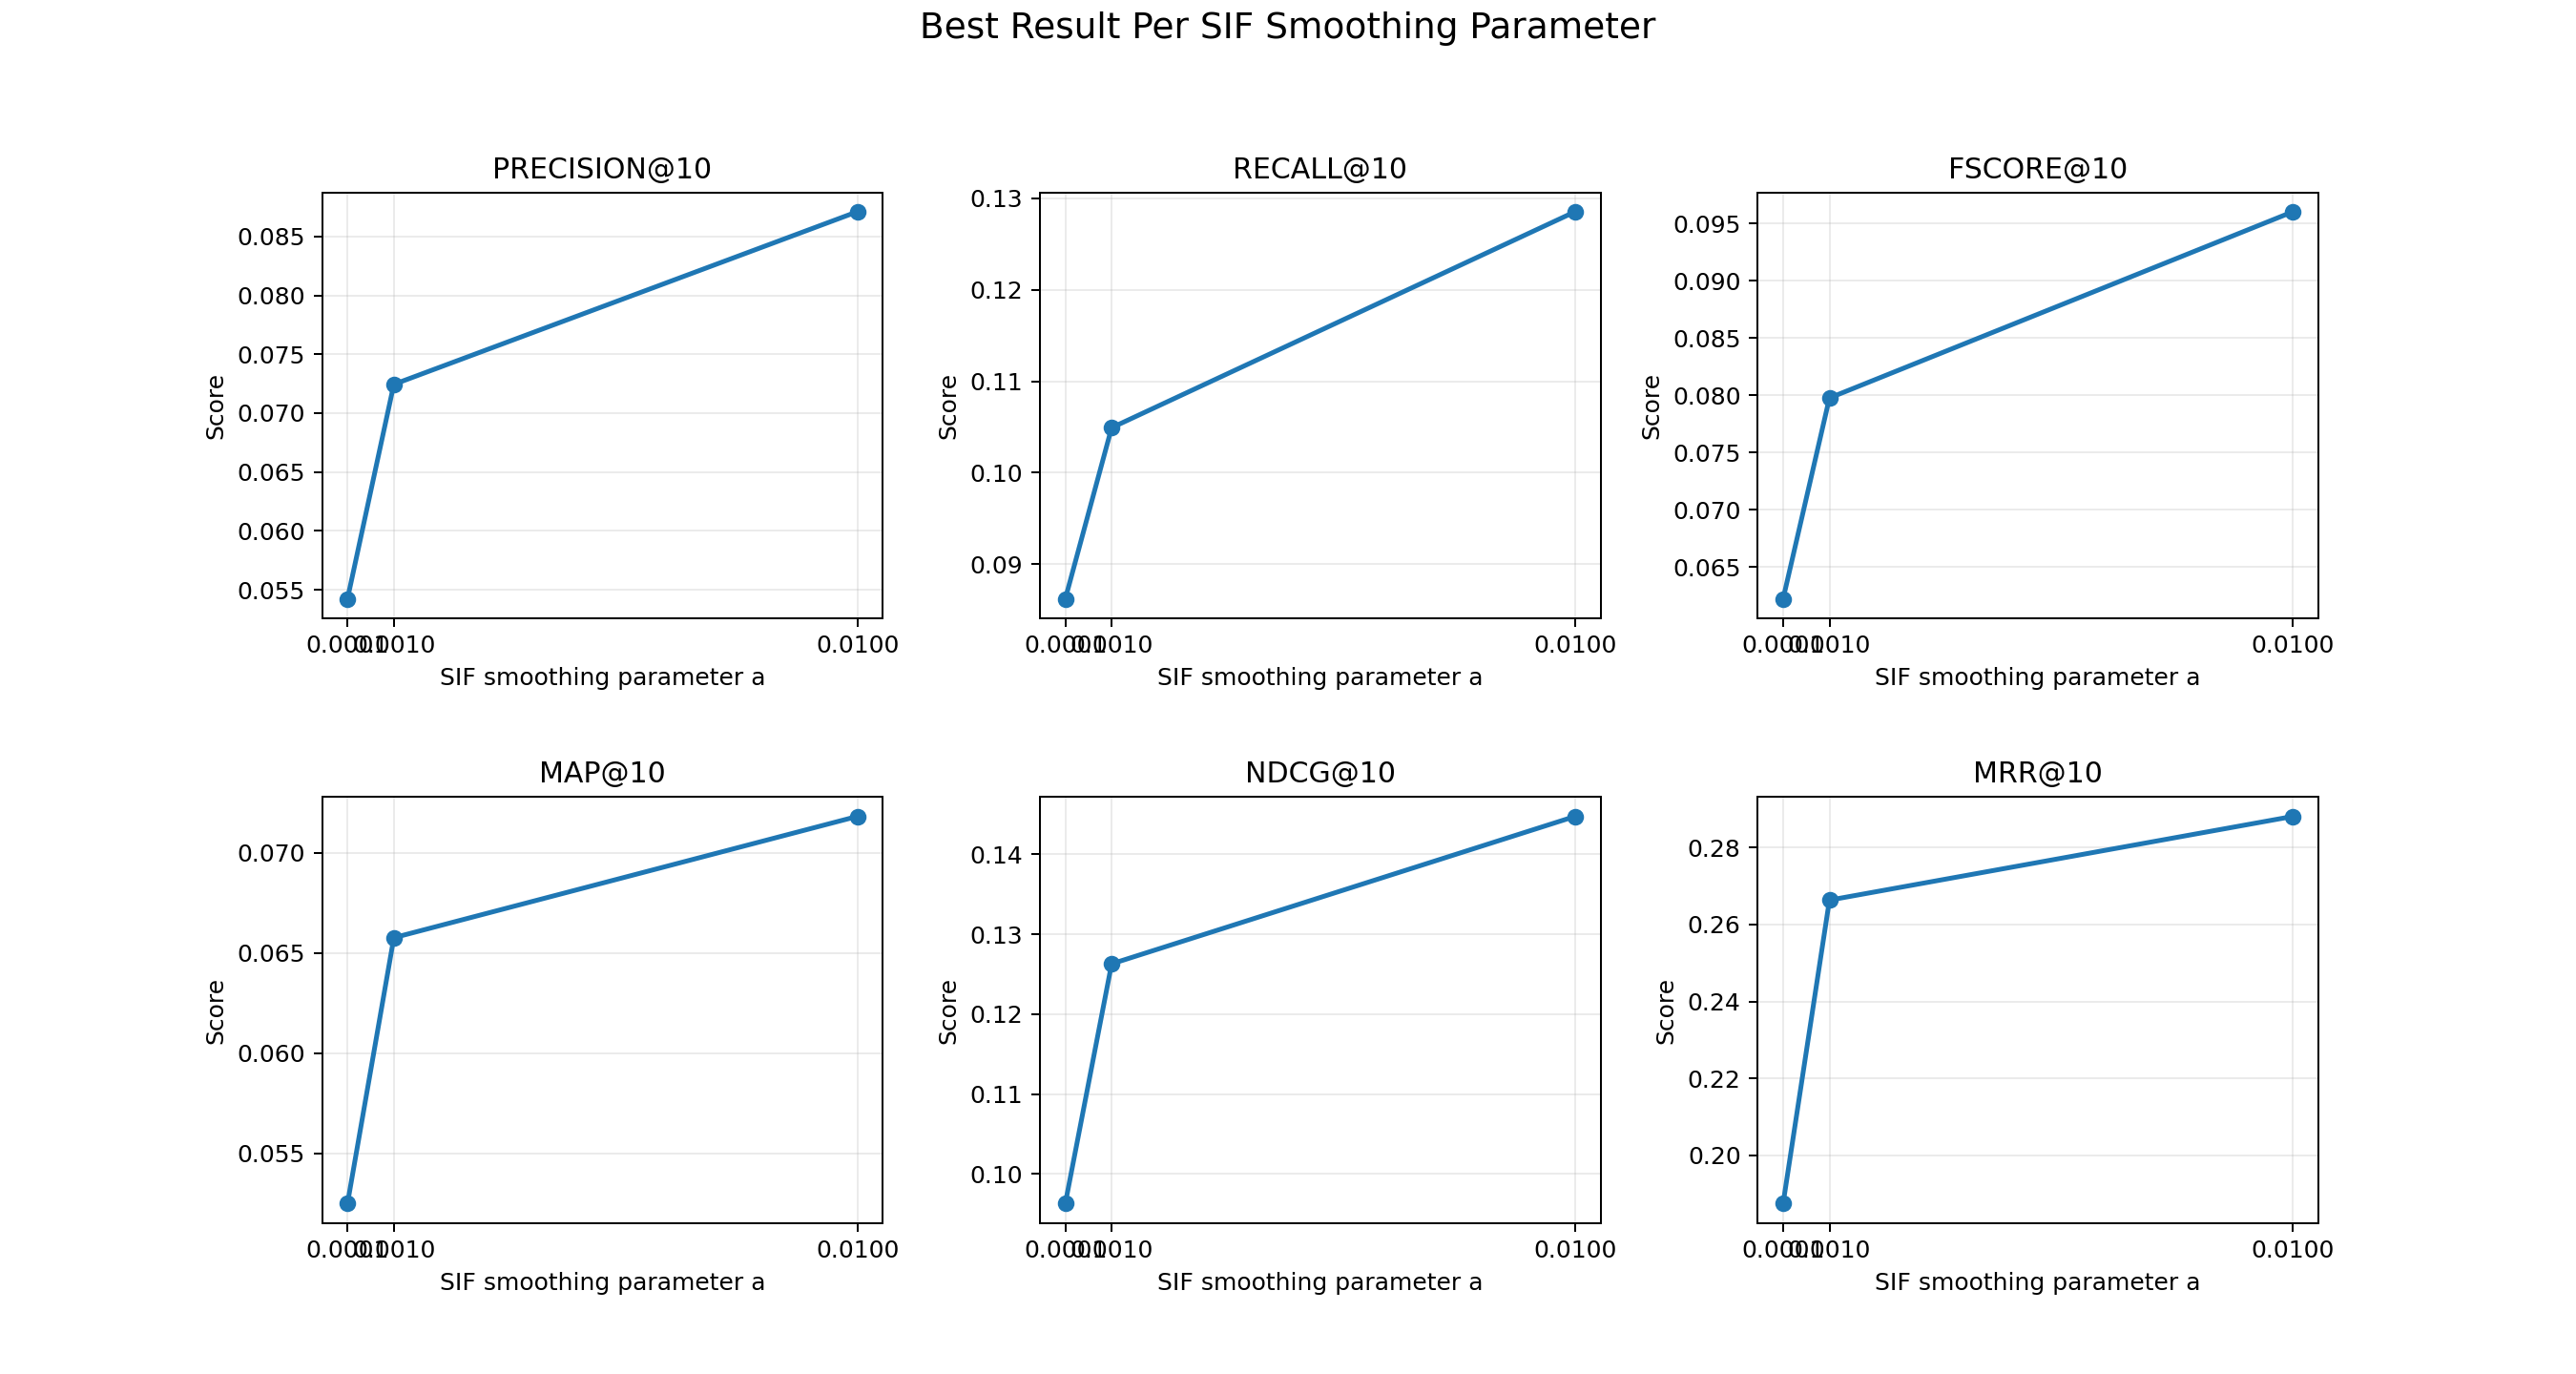

Data behind this chart, as committed beside it:
a, a_label, n_components, vector_size, embedding_source_label, model_coverage, avg_in_vocab_tokens_per_doc, avg_in_vocab_tokens_per_query, zero_vector_docs, zero_vector_queries, precision_at_10, recall_at_10, fscore_at_10, map_at_10, ndcg_at_10, mrr_at_10
0.0001, 1e-04, 1, 50, glove-wiki-gigaword-50, 0.4565, 60.6, 6.338, 2, 0, 0.05422, 0.08621, 0.06221, 0.0525, 0.09632, 0.1874
0.001, 1e-03, 2, 50, glove-wiki-gigaword-50, 0.4565, 60.6, 6.338, 2, 0, 0.07244, 0.1049, 0.07976, 0.06577, 0.1263, 0.2664
0.01, 1e-02, 2, 50, glove-wiki-gigaword-50, 0.4565, 60.6, 6.338, 2, 0, 0.08711, 0.1285, 0.09603, 0.07183, 0.1447, 0.2881
